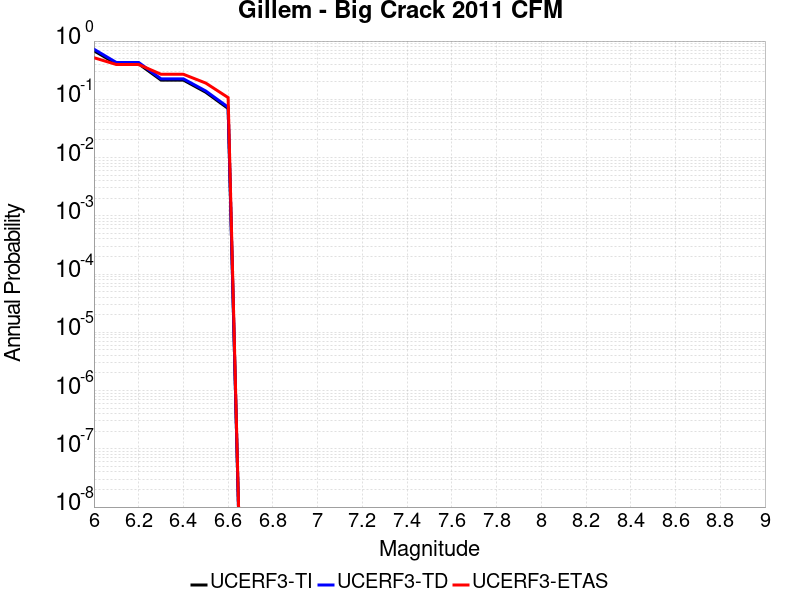

The data file committed next to this chart (first rows):
Magnitude, UCERF3-TI Prob, UCERF3-TD Prob, UCERF3-ETAS Prob
6.0, 0.6822, 0.7247, 0.518
6.1, 0.4063, 0.429, 0.396
6.2, 0.4063, 0.429, 0.396
6.3, 0.2139, 0.2245, 0.269
6.4, 0.2139, 0.2245, 0.269
6.5, 0.1322, 0.1389, 0.19
6.6, 0.06956, 0.07319, 0.107
